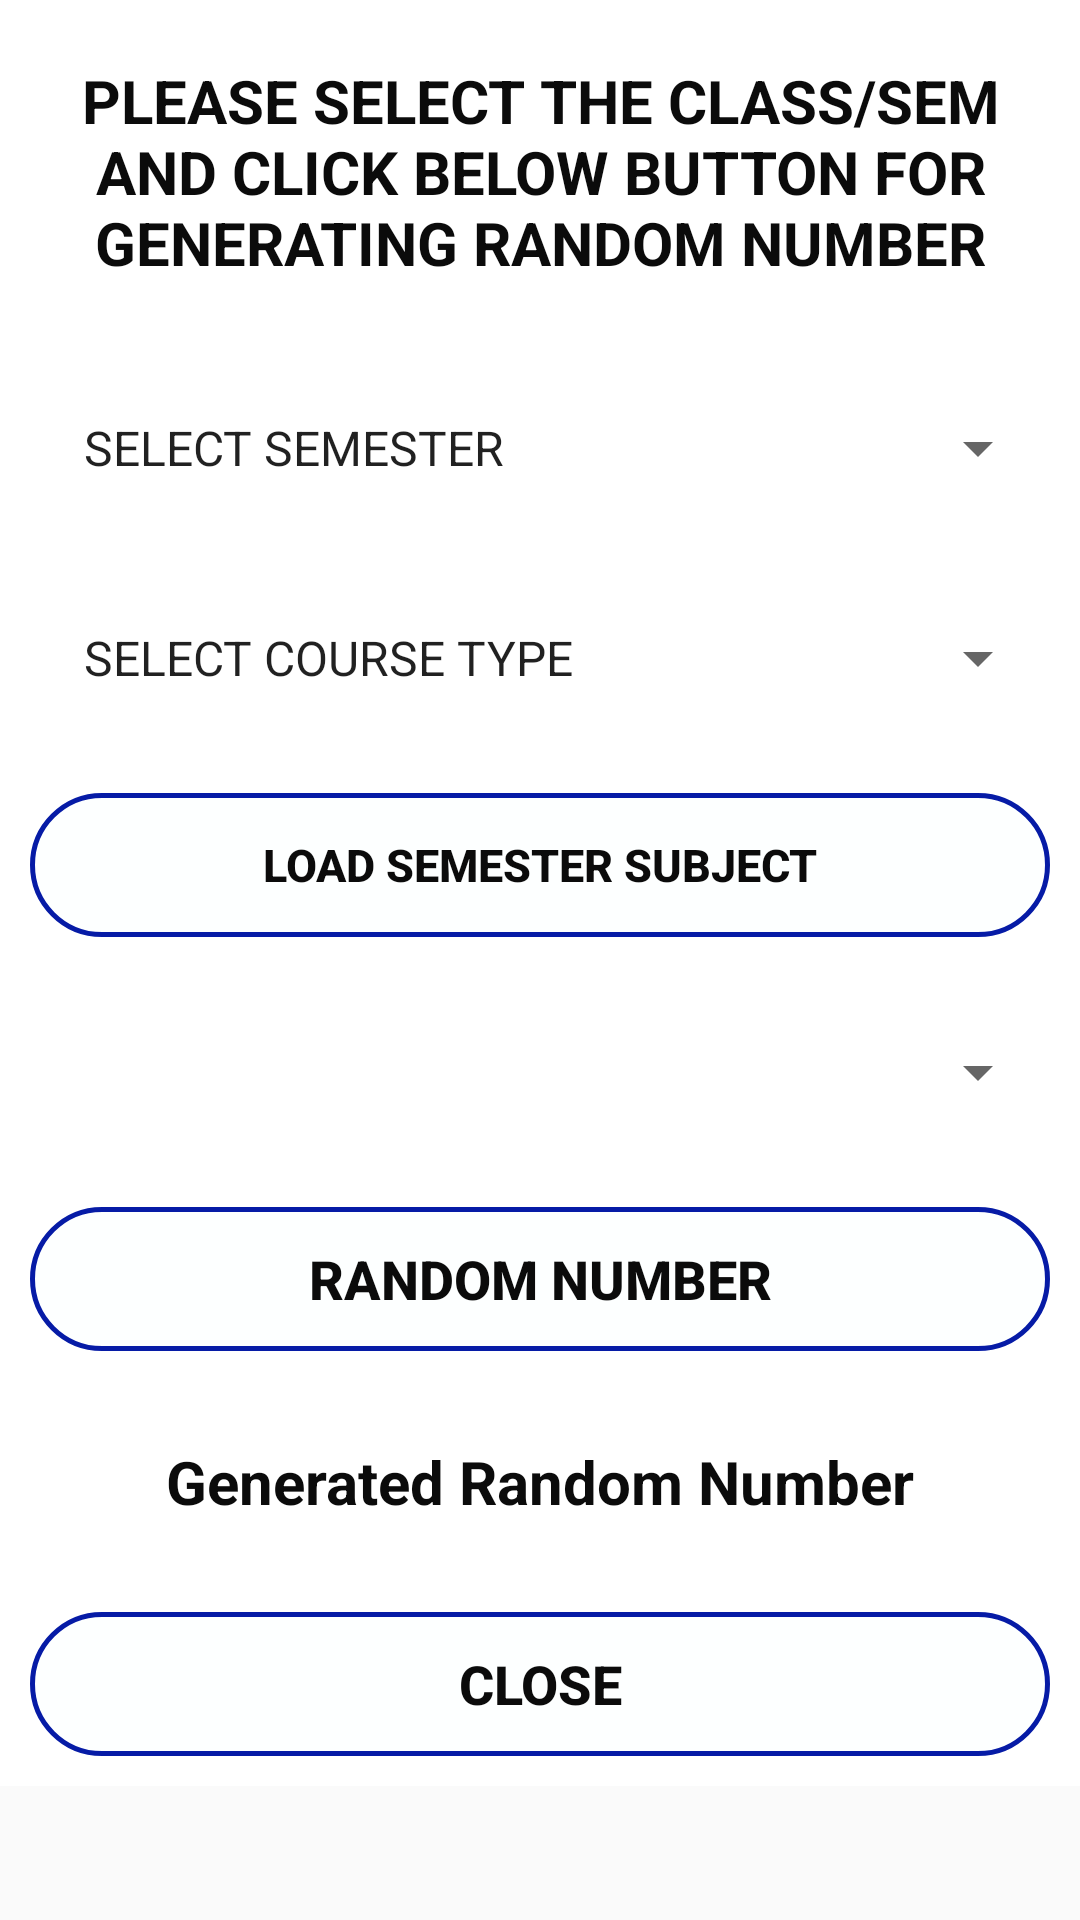

Produce the Android XML layout that renders to this screen, including the resource entries it uses.
<!-- AndroidManifest.xml: application theme AppTheme -->
<!-- res/layout/activity_auto_attend.xml -->
<?xml version="1.0" encoding="utf-8"?>
<ScrollView
    xmlns:android="http://schemas.android.com/apk/res/android"
    xmlns:app="http://schemas.android.com/apk/res-auto"
    xmlns:tools="http://schemas.android.com/tools"
    android:layout_width="match_parent"
    android:layout_height="match_parent"
    tools:context=".Auto_attend">
<LinearLayout
    android:layout_width="match_parent"
    android:layout_height="match_parent"
    android:orientation="vertical"
    android:background="@drawable/gradient3">
<TextView
    android:layout_width="match_parent"
    android:layout_height="wrap_content"
    android:text="PLEASE SELECT THE CLASS/SEM AND CLICK BELOW BUTTON FOR GENERATING RANDOM NUMBER"
    android:layout_margin="10dp"
    android:textSize="20sp"
    android:textStyle="bold"
    android:gravity="center"
    android:textColor="#0B0B0B"
    android:padding="10dp"
    />
    <Spinner
        android:id="@+id/semester"
        android:layout_width="match_parent"
        android:layout_height="50dp"
        android:layout_margin="10dp"
        android:entries="@array/SETSEMESTER"
        android:textSize="20sp"
        android:textStyle="bold"
        android:gravity="center"
        android:textColor="#0B0B0B"
        android:padding="10dp"
        />
    <Spinner
        android:id="@+id/courseType"
        android:layout_width="match_parent"
        android:layout_height="50dp"
        android:layout_margin="10dp"
        android:entries="@array/SETCOURSE"
        android:textSize="20sp"
        android:textStyle="bold"
        android:gravity="center"
        android:textColor="#0B0B0B"
        android:padding="10dp"
        />
    <Button
        android:id="@+id/loadSubject"
        android:layout_width="match_parent"
        android:layout_height="wrap_content"
        android:background="@drawable/button_border"
        android:text="LOAD SEMESTER SUBJECT"
        android:textColor="#0B0B0B"
        android:textStyle="bold"
        android:textSize="15sp"
        android:padding="10dp"
        android:layout_margin="10dp"
        android:layout_gravity="center"
        android:gravity="center"
        />
    <Spinner
        android:id="@+id/subject"
        android:layout_width="match_parent"
        android:layout_height="50dp"
        android:layout_margin="10dp"
        android:textSize="20sp"
        android:textStyle="bold"
        android:gravity="center"
        android:textColor="#0B0B0B"
        android:padding="10dp"

        />
    <Button
        android:id="@+id/randomNumber"
        android:layout_width="match_parent"
        android:layout_height="wrap_content"
        android:background="@drawable/button_border"
        android:text="RANDOM NUMBER"
        android:textColor="#0B0B0B"
        android:textStyle="bold"
        android:textSize="18sp"
        android:padding="10dp"
        android:layout_margin="10dp"
        android:layout_gravity="center"
        android:gravity="center"
        />
    <TextView
        android:id="@+id/textView1"
        android:layout_width="match_parent"
        android:layout_height="wrap_content"
        android:text="Generated Random Number"
        android:layout_margin="10dp"
        android:textSize="20sp"
        android:textStyle="bold"
        android:gravity="center"
        android:textColor="#0B0B0B"
        android:padding="10dp"
        />
    <Button
        android:id="@+id/exit"
        android:layout_width="match_parent"
        android:layout_height="wrap_content"
        android:background="@drawable/button_border"
        android:text="CLOSE"
        android:textColor="#0B0B0B"
        android:textStyle="bold"
        android:textSize="18sp"
        android:padding="10dp"
        android:layout_margin="10dp"
        android:layout_gravity="center"
        android:gravity="center"
        />
</LinearLayout></ScrollView>
<!-- resources referenced by this layout -->
<resources>
  <string-array name="SETCOURSE">Set Sem/Year
          <item>SELECT COURSE TYPE</item>
          <item>HONOURS</item>
          <item>GENERAL</item>
      </string-array>
  <string-array name="SETSEMESTER">Set Sem/Year
          <item>SELECT SEMESTER</item>
          <item>CBCS_1ST_SEM</item>
          <item>CBCS_2ND_SEM</item>
          <item>CBCS_3RD_SEM</item>
          <item>CBCS_4TH_SEM</item>
          <item>CBCS_5TH_SEM</item>
          <item>CBCS_6TH_SEM</item>
      </string-array>
  <!-- drawable button_border (drawable) -->
  <?xml version="1.0" encoding="utf-8"?>
  <shape xmlns:android="http://schemas.android.com/apk/res/android"
      android:shape="rectangle">
      <gradient android:startColor="#0330EAEA"
          android:endColor="#0330EAEA"
          android:angle="270" />
      <corners android:radius="50dp" />
      <stroke android:width="5px" android:color="#061BA6" />
  </shape>
  <!-- drawable gradient3 (drawable) -->
  <?xml version="1.0" encoding="utf-8"?>
  <selector xmlns:android="http://schemas.android.com/apk/res/android">
      <item>
          <shape>
              <gradient
                  android:startColor="#FFFFFF"
                  android:centerColor="#FFFFFF"
                  android:endColor="#FFFFFF"
                  android:angle="180"/>
          </shape>
      </item>
  </selector>
  <style name="AppTheme" parent="Theme.AppCompat.Light.DarkActionBar">
          
          <item name="colorPrimary">@color/colorPrimary</item>
          <item name="colorPrimaryDark">@color/colorPrimaryDark</item>
          <item name="colorAccent">@color/colorAccent</item>
      </style>
  <color name="colorPrimary">@drawable/gradient2</color>
  <color name="colorPrimaryDark">#00574B</color>
  <color name="colorAccent">#D81B60</color>
</resources>
